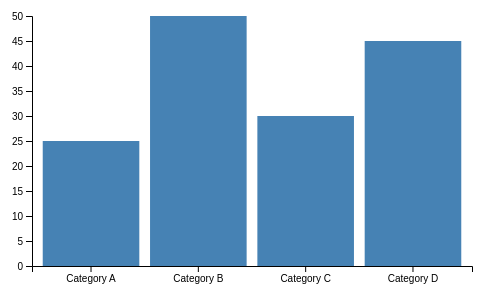
D3 v7 page, settled after 360 driven frames (6 s of simulated time); the page loaded 1 data file(s).


        // Load data from CSV file
        d3.csv('data5.csv').then(data => {
            // Extract labels and values from data
            const labels = data.map(d => d.label);
            const values = data.map(d => parseFloat(d.value));

            // Set up chart dimensions
            const width = 500;
            const height = 300;
            const margin = { top: 20, right: 20, bottom: 30, left: 40 };
            const chartWidth = width - margin.left - margin.right;
            const chartHeight = height - margin.top - margin.bottom;

            // Create SVG element
            const svg = d3.select('#chart')
                .attr('width', width)
                .attr('height', height);

            // Create chart group
            const chart = svg.append('g')
                .attr('transform', `translate(${margin.left}, ${margin.top})`);

            // Create x and y scales
            const xScale = d3.scaleBand()
                .domain(labels)
                .range([0, chartWidth])
                .padding(0.1);

            const yScale = d3.scaleLinear()
                .domain([0, d3.max(values)])
                .range([chartHeight, 0]);

            // Create x and y axes
            const xAxis = d3.axisBottom(xScale);
            const yAxis = d3.axisLeft(yScale);

            // Add x axis to chart
            chart.append('g')
                .attr('transform', `translate(0, ${chartHeight})`)
                .call(xAxis);

            // Add y axis to chart
            chart.append('g')
                .call(yAxis);

            // Create bars
            chart.selectAll('.bar')
                .data(data)
                .enter()
                .append('rect')
                .attr('class', 'bar')
                .attr('x', d => xScale(d.label))
                .attr('y', d => yScale(d.value))
                .attr('width', xScale.bandwidth())
                .attr('height', d => chartHeight - yScale(d.value))
                .attr('fill', 'steelblue');
        });
    

### data: data5.csv
label, value
Category A, 25
Category B, 50
Category C, 30
Category D, 45